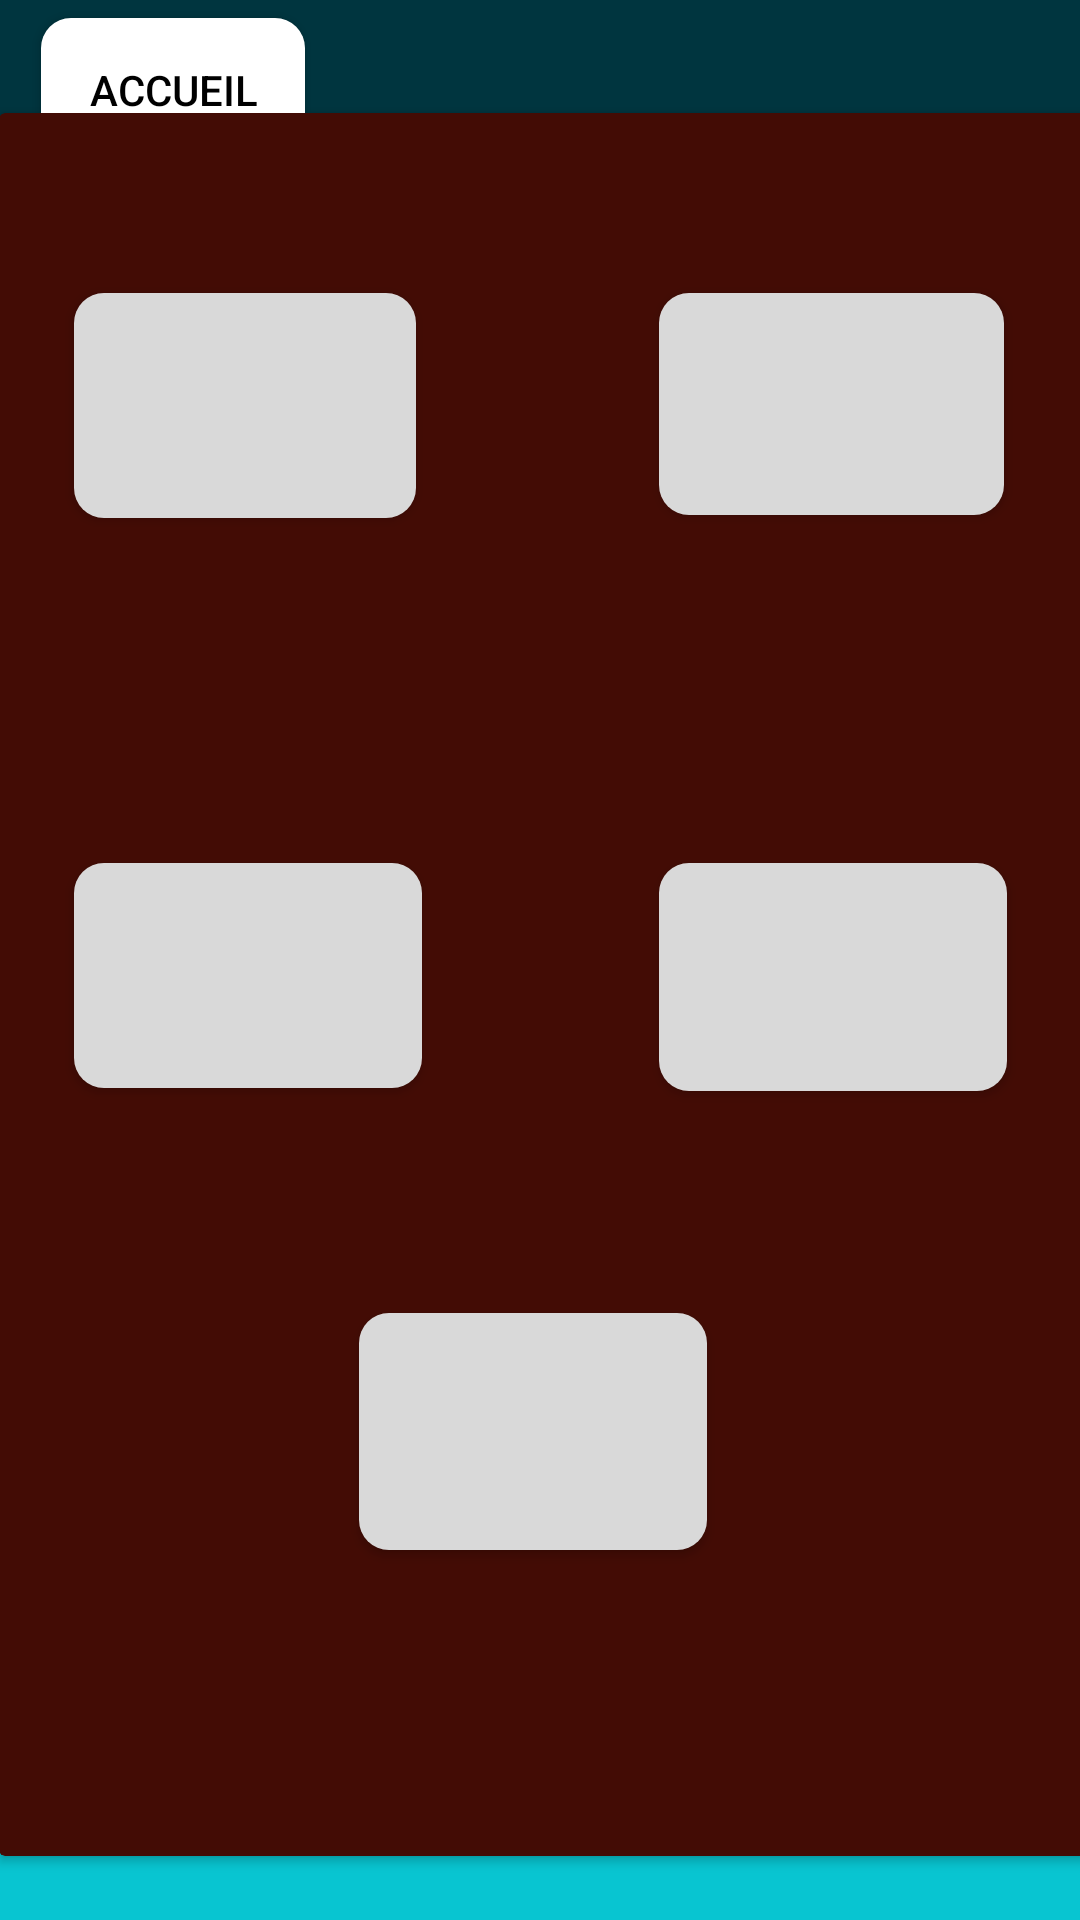

Android layout source for this screen:
<!-- AndroidManifest.xml: application theme Theme.S4android -->
<!-- res/layout/gestion_table.xml -->
<?xml version="1.0" encoding="utf-8"?>
<androidx.constraintlayout.widget.ConstraintLayout xmlns:android="http://schemas.android.com/apk/res/android"
    xmlns:app="http://schemas.android.com/apk/res-auto"
    xmlns:tools="http://schemas.android.com/tools"
    android:layout_width="match_parent"
    android:layout_height="match_parent"
    android:background="@color/blue"
    tools:context=".GestionTable">

    <androidx.appcompat.widget.Toolbar
        android:id="@+id/toolbar"
        android:layout_width="match_parent"
        android:layout_height="wrap_content"
        android:background="@color/bleufonce"
        android:minHeight="?attr/actionBarSize"
        android:theme="?attr/actionBarTheme"
        app:layout_constraintBottom_toBottomOf="parent"
        app:layout_constraintEnd_toEndOf="parent"
        app:layout_constraintHorizontal_bias="0.0"
        app:layout_constraintStart_toStartOf="parent"
        app:layout_constraintTop_toTopOf="parent"
        app:layout_constraintVertical_bias="0.0" />

    <Button
        android:id="@+id/button2"
        android:layout_width="wrap_content"
        android:layout_height="wrap_content"
        android:background="@drawable/rounded_button"
        android:text="Accueil"
        android:textColor="@color/black"
        app:backgroundTint="@color/white"
        app:layout_constraintBottom_toBottomOf="parent"
        app:layout_constraintEnd_toEndOf="parent"
        app:layout_constraintHorizontal_bias="0.05"
        app:layout_constraintStart_toStartOf="@+id/toolbar"
        app:layout_constraintTop_toTopOf="parent"
        app:layout_constraintVertical_bias="0.01" />

    <androidx.cardview.widget.CardView
        android:layout_width="362dp"
        android:layout_height="581dp"
        android:backgroundTint="@color/marron"
        app:layout_constraintBottom_toBottomOf="parent"
        app:layout_constraintEnd_toEndOf="parent"
        app:layout_constraintHorizontal_bias="0.489"
        app:layout_constraintStart_toStartOf="parent"
        app:layout_constraintTop_toTopOf="parent"
        app:layout_constraintVertical_bias="0.64">

        <Button
            android:id="@+id/button3"
            android:layout_width="114dp"
            android:layout_height="75dp"
            android:layout_marginHorizontal="25dp"
            android:layout_marginVertical="60dp"
            android:background="@drawable/rounded_button"
            app:backgroundTint="@null" />

        <Button
            android:id="@+id/button5"
            android:layout_width="115dp"
            android:layout_height="74dp"
            android:layout_marginVertical="60dp"
            android:layout_marginStart="220dp"
            android:background="@drawable/rounded_button"
            app:backgroundTint="@null" />

        <Button
            android:id="@+id/button7"
            android:layout_width="116dp"
            android:layout_height="75dp"
            android:layout_marginHorizontal="25dp"
            android:layout_marginVertical="250dp"
            android:background="@drawable/rounded_button"
            app:backgroundTint="@null" />

        <Button
            android:id="@+id/button8"
            android:layout_width="116dp"
            android:layout_height="76dp"
            android:layout_marginHorizontal="220dp"
            android:layout_marginVertical="250dp"
            android:background="@drawable/rounded_button"
            app:backgroundTint="@null" />

        <Button
            android:id="@+id/button10"
            android:layout_width="116dp"
            android:layout_height="79dp"
            android:layout_marginVertical="400dp"
            android:layout_marginStart="120dp"
            android:background="@drawable/rounded_button"
            app:backgroundTint="@null" />

    </androidx.cardview.widget.CardView>
</androidx.constraintlayout.widget.ConstraintLayout>
<!-- resources referenced by this layout -->
<resources>
  <color name="black">#FF000000</color>
  <color name="bleufonce">#00353F</color>
  <color name="blue">#08C5D1</color>
  <color name="marron">#430C05</color>
  <color name="white">#FFFFFFFF</color>
  <!-- drawable rounded_button (drawable) -->
  <?xml version="1.0" encoding="utf-8"?>
  <shape xmlns:android="http://schemas.android.com/apk/res/android" android:shape="rectangle">
      <corners android:radius="10dp">
      </corners> 
      <solid android:color="@color/grey"/>
  </shape>
  <style name="Theme.S4android" parent="Base.Theme.S4android" />
  <color name="grey">#D9D9D9</color>
  <style name="Base.Theme.S4android" parent="Theme.Material3.DayNight.NoActionBar">
          
          
      </style>
</resources>
